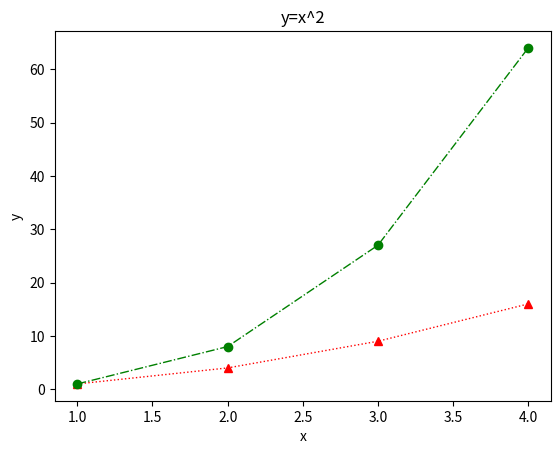

The script that saved this image:
from matplotlib import pyplot as plt
import numpy as np


# x=[1, 2, 3, 4]
# plt.plot(x,np.power(x,2))
# plt.xlabel('x')
# plt.ylabel('y')
# plt.title('y=x^2')
# plt.show()

'''	
    character   color

    blue        b
    green       g
    red         r
    cyan        c
    magenta     m
    yellow      y
    black       k
    white       w


    character   line style

    "."         point marker
    ","         pixel marker
    "o"         circle marker
    "v"         triangle_down marker
    "^"         triangle_up marker
    "<"         triangle_left marker
    ">"         triangle_right marker
    "1"         tri_down marker
    'x'         x marker
    'H'         hexagon1 marker
    'h'         hexagon2 marker
    'D'         diamond marker

'''
x=[1, 2, 3, 4]
plt.plot(x, np.power(x, 2), color='r', marker='^', linestyle=':',linewidth=1)
plt.plot(x, np.power(x, 3), color='g', marker='o', linestyle='-.',linewidth=1)
plt.xlabel('x')
plt.ylabel('y')
plt.title('y=x^2')
plt.show()
